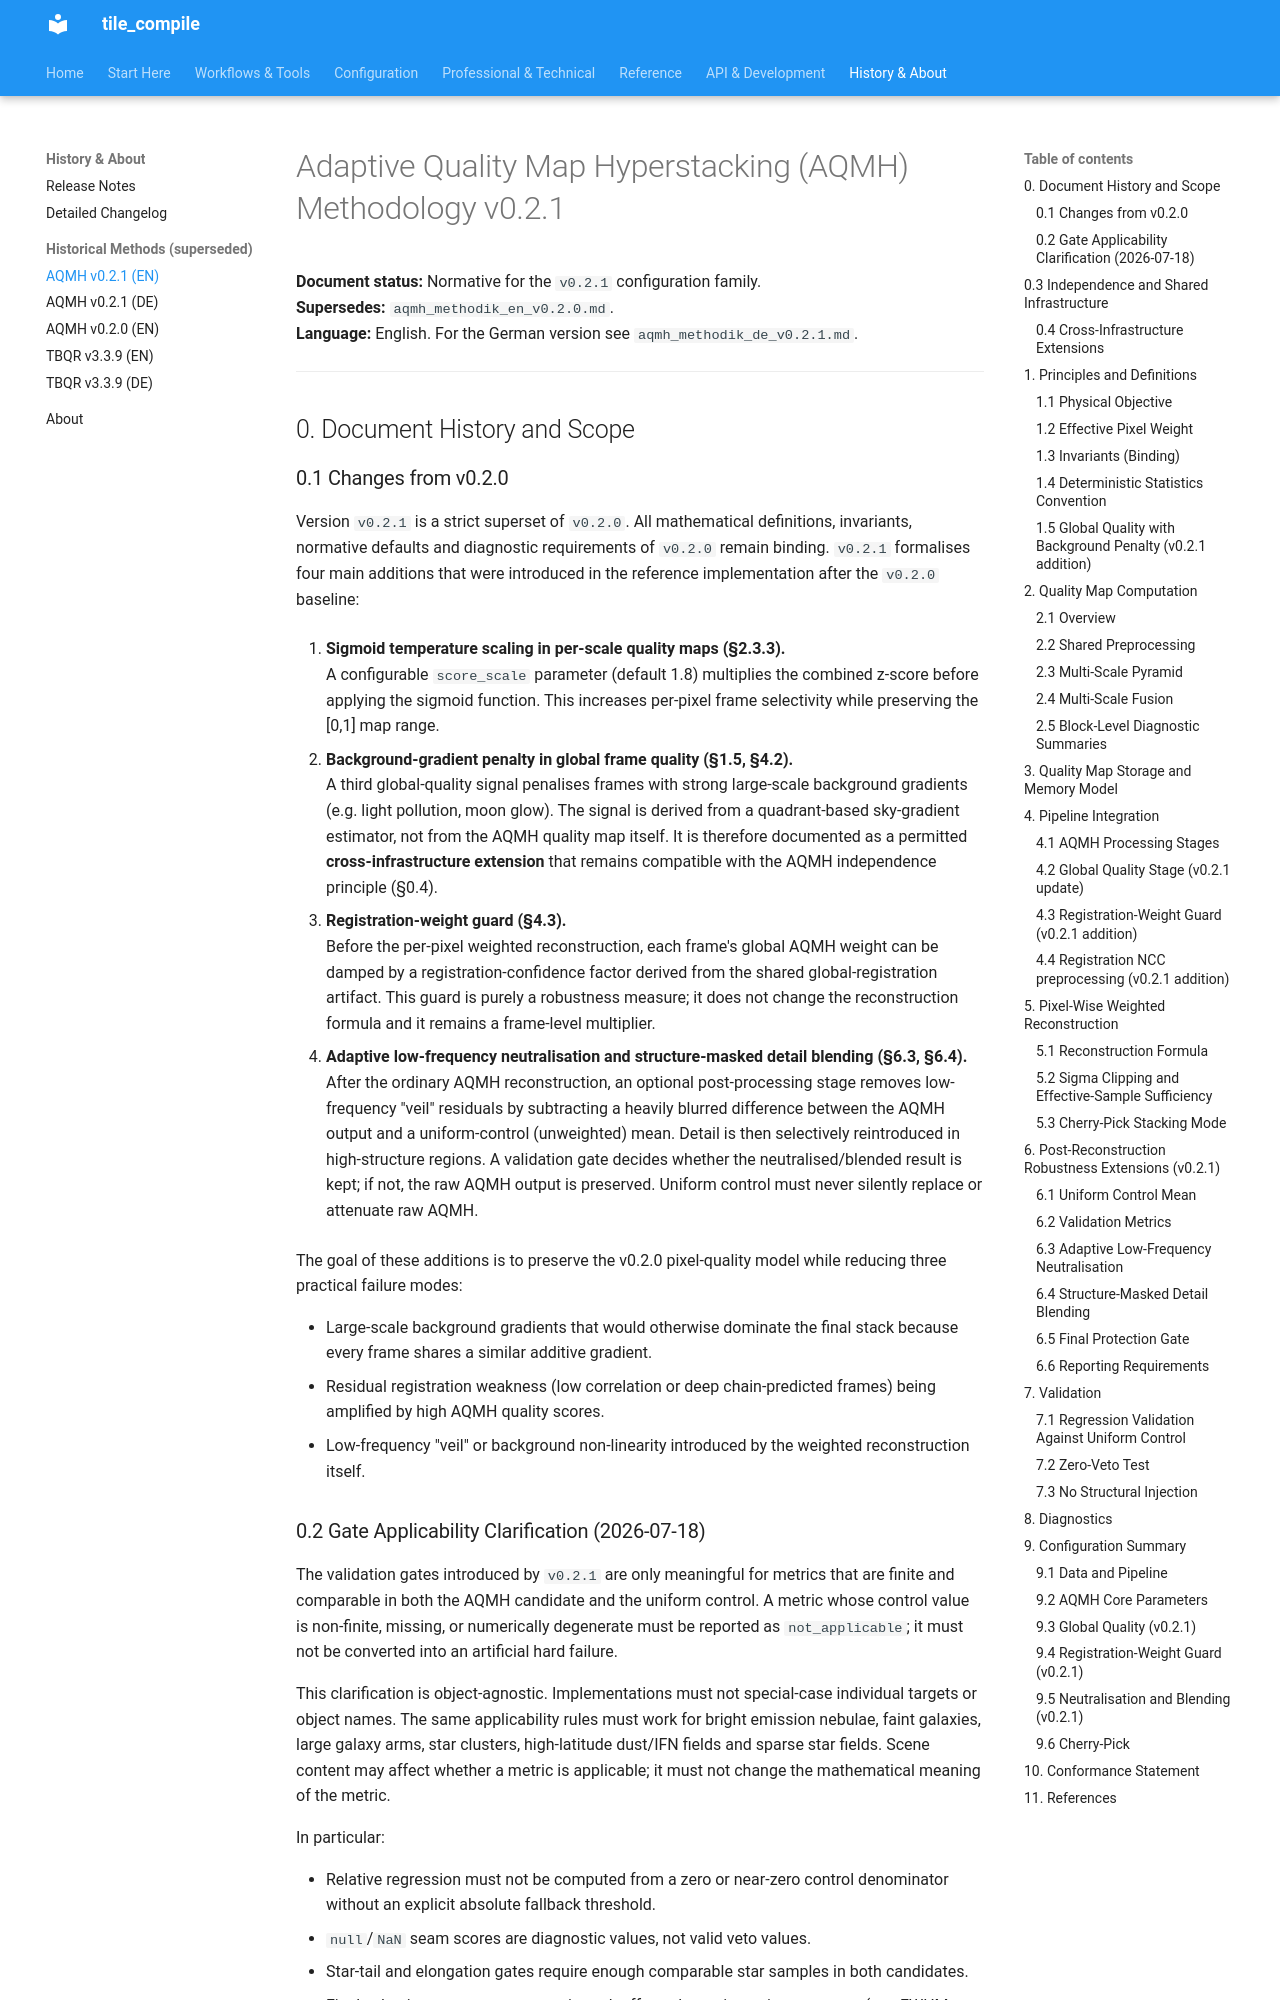

repository: jeamy/tile_compile · page: AQMH/aqmh_methodik_en_v0.2.1/index.html · generator: mkdocs

# Adaptive Quality Map Hyperstacking (AQMH) Methodology v0.2.1

**Document status:** Normative for the `v0.2.1` configuration family.  
**Supersedes:** `aqmh_methodik_en_v0.2.0.md`.  
**Language:** English. For the German version see `aqmh_methodik_de_v0.2.1.md`.

---

## 0. Document History and Scope

### 0.1 Changes from v0.2.0

Version `v0.2.1` is a strict superset of `v0.2.0`. All mathematical definitions,
invariants, normative defaults and diagnostic requirements of `v0.2.0` remain
binding. `v0.2.1` formalises four main additions that were introduced in the
reference implementation after the `v0.2.0` baseline:

1. **Sigmoid temperature scaling in per-scale quality maps (§2.3.3).**  
   A configurable `score_scale` parameter (default 1.8) multiplies the
   combined z-score before applying the sigmoid function. This increases
   per-pixel frame selectivity while preserving the [0,1] map range.

2. **Background-gradient penalty in global frame quality (§1.5, §4.2).**  
   A third global-quality signal penalises frames with strong large-scale
   background gradients (e.g. light pollution, moon glow). The signal is
   derived from a quadrant-based sky-gradient estimator, not from the AQMH
   quality map itself. It is therefore documented as a permitted
   **cross-infrastructure extension** that remains compatible with the AQMH
   independence principle (§0.4).

3. **Registration-weight guard (§4.3).**  
   Before the per-pixel weighted reconstruction, each frame's global AQMH
   weight can be damped by a registration-confidence factor derived from the
   shared global-registration artifact. This guard is purely a robustness
   measure; it does not change the reconstruction formula and it remains a
   frame-level multiplier.

4. **Adaptive low-frequency neutralisation and structure-masked detail
   blending (§6.3, §6.4).**  
   After the ordinary AQMH reconstruction, an optional post-processing stage
   removes low-frequency "veil" residuals by subtracting a heavily blurred
   difference between the AQMH output and a uniform-control (unweighted) mean.
   Detail is then selectively reintroduced in high-structure regions. A
   validation gate decides whether the neutralised/blended result is kept; if
   not, the raw AQMH output is preserved. Uniform control must never silently
   replace or attenuate raw AQMH.

The goal of these additions is to preserve the v0.2.0 pixel-quality model
while reducing three practical failure modes:

- Large-scale background gradients that would otherwise dominate the final
  stack because every frame shares a similar additive gradient.
- Residual registration weakness (low correlation or deep chain-predicted frames)
  being amplified by high AQMH quality scores.
- Low-frequency "veil" or background non-linearity introduced by the
  weighted reconstruction itself.
